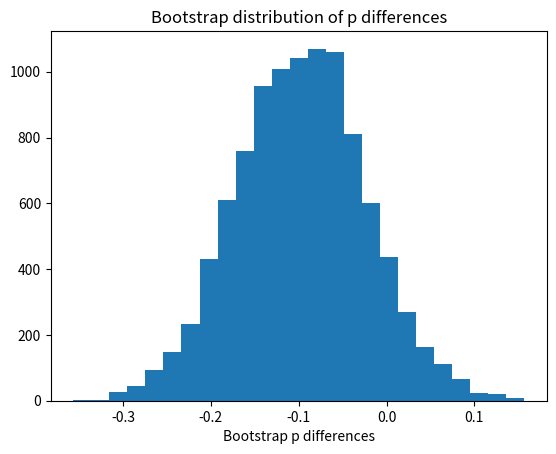

Python code for this plot:
import numpy as np
import matplotlib.pyplot as plt

rnd = np.random.default_rng()

pittsburgh = np.repeat(['seatbelt', 'none'], [36, 36])
n_pitts = len(pittsburgh)
chicago = np.repeat(['seatbelt', 'none'], [77, 52])
n_chicago = len(chicago)

n_trials = 10_000
results = np.zeros(n_trials)

for i in range(n_trials):
    fake_pitts = rnd.choice(pittsburgh, size=n_pitts)
    fake_chicago = rnd.choice(chicago, size=n_chicago)
    fake_p_pitts = np.sum(fake_pitts == 'seatbelt') / n_pitts
    fake_p_chicago = np.sum(fake_chicago == 'seatbelt') / n_chicago
    fake_p_diff = fake_p_pitts - fake_p_chicago
    results[i] = fake_p_diff

plt.hist(results, bins=25)
plt.title('Bootstrap distribution of p differences')
plt.xlabel('Bootstrap p differences')

p_limits = np.quantile(results, [0.025, 0.975])

print('95% percent limits for p differences:', p_limits)